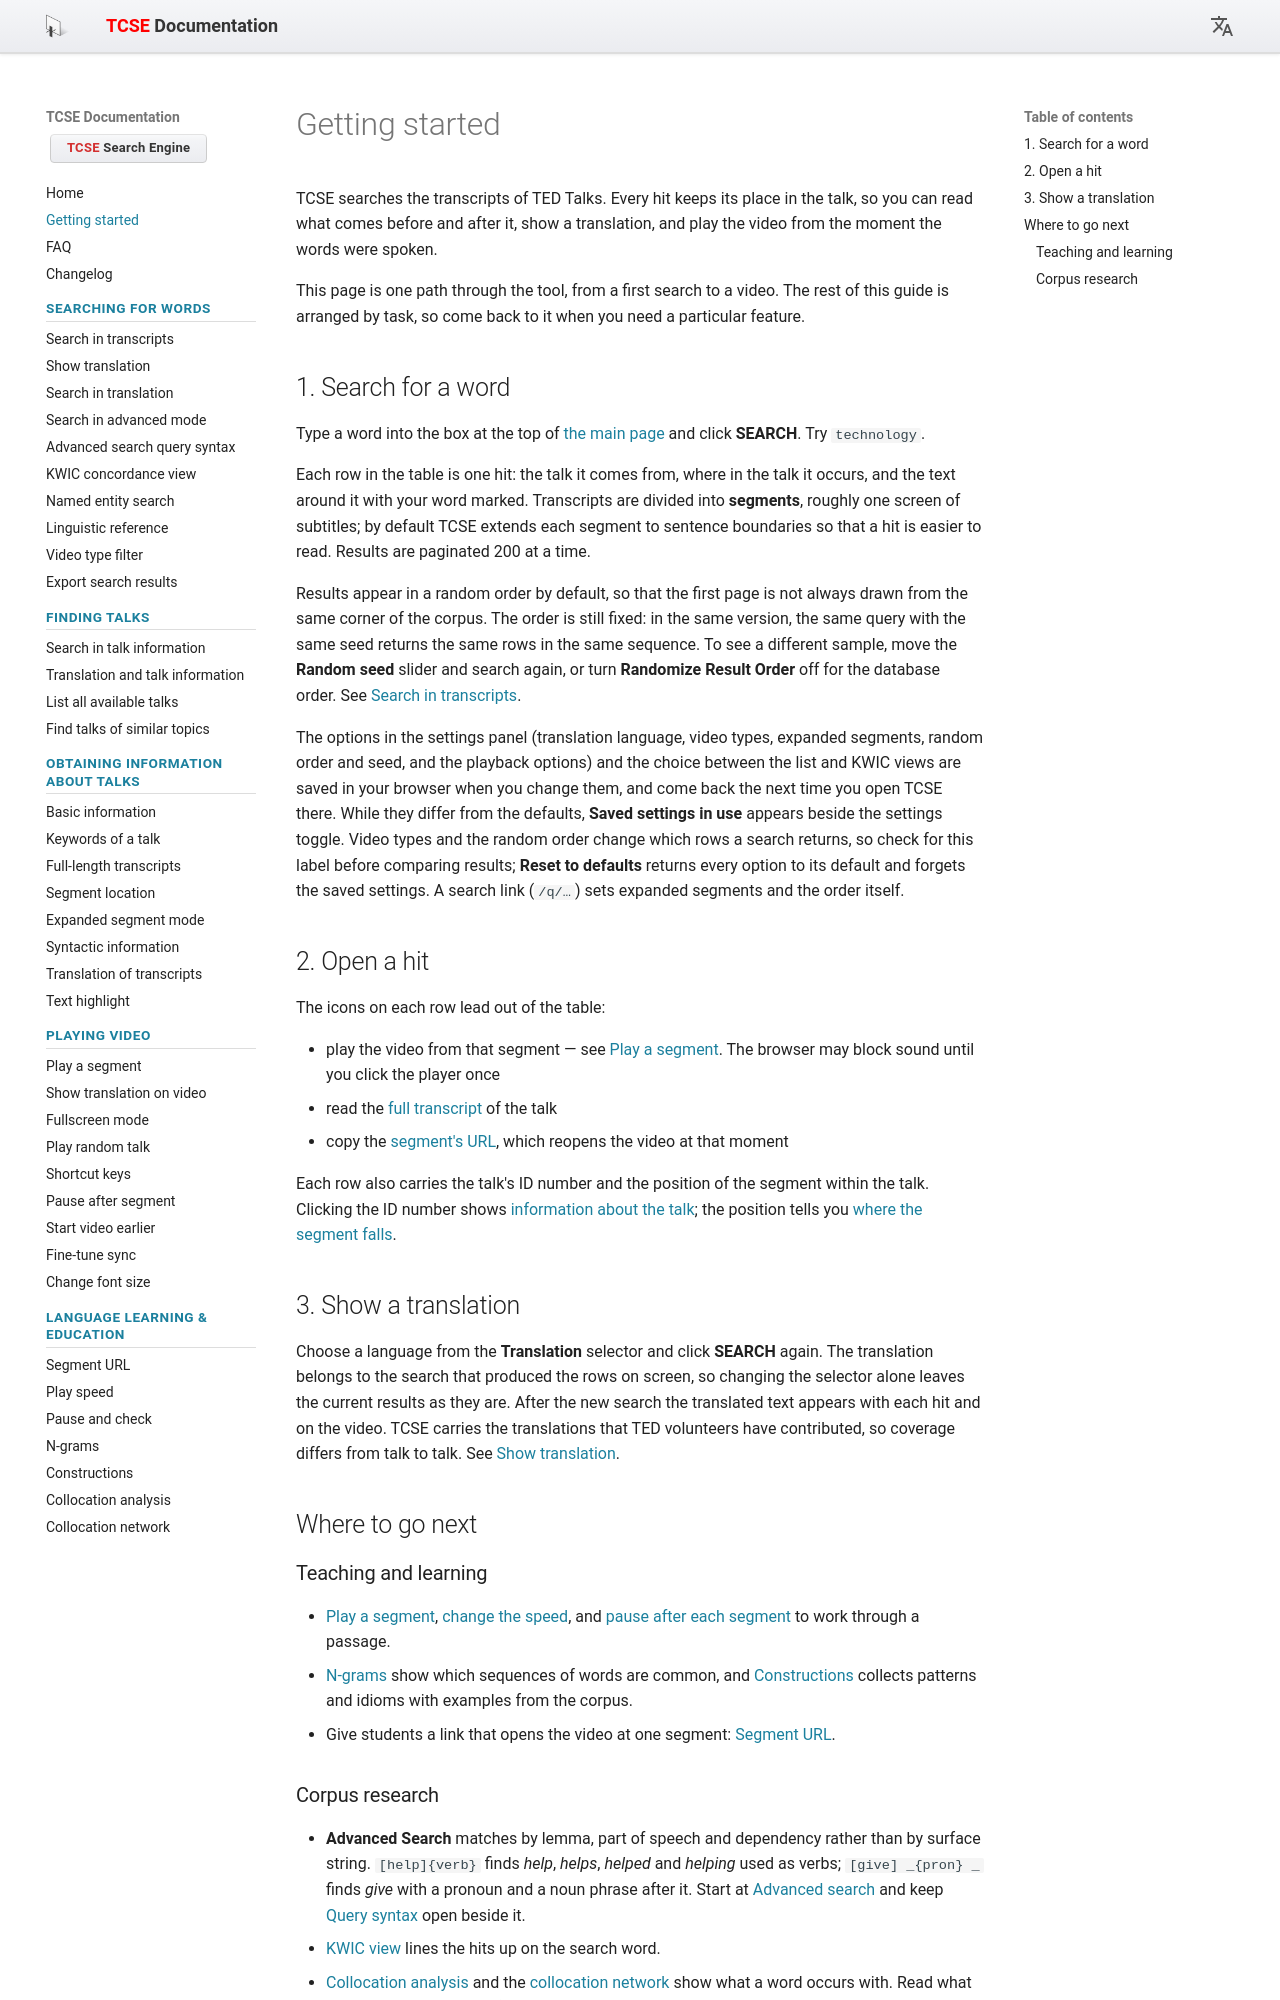

repository: yohasebe/tcse-doc · page: getting-started/index.html · generator: mkdocs

# Getting started

TCSE searches the transcripts of TED Talks. Every hit keeps its place in the talk, so you can read what comes before and after it, show a translation, and play the video from the moment the words were spoken.

This page is one path through the tool, from a first search to a video. The rest of this guide is arranged by task, so come back to it when you need a particular feature.

## 1. Search for a word

Type a word into the box at the top of [the main page](https://yohasebe.com/tcse/) and click **SEARCH**. Try `technology`.

Each row in the table is one hit: the talk it comes from, where in the talk it occurs, and the text around it with your word marked. Transcripts are divided into **segments**, roughly one screen of subtitles; by default TCSE extends each segment to sentence boundaries so that a hit is easier to read. Results are paginated 200 at a time.

Results appear in a random order by default, so that the first page is not always drawn from the same corner of the corpus. The order is still fixed: in the same version, the same query with the same seed returns the same rows in the same sequence. To see a different sample, move the **Random seed** slider and search again, or turn **Randomize Result Order** off for the database order. See [Search in transcripts](searching-for-words/search-for-words-in-ted-transcripts.md).

The options in the settings panel (translation language, video types, expanded segments, random order and seed, and the playback options) and the choice between the list and KWIC views are saved in your browser when you change them, and come back the next time you open TCSE there. While they differ from the defaults, **Saved settings in use** appears beside the settings toggle. Video types and the random order change which rows a search returns, so check for this label before comparing results; **Reset to defaults** returns every option to its default and forgets the saved settings. A search link (`/q/…`) sets expanded segments and the order itself.

## 2. Open a hit

The icons on each row lead out of the table:

- play the video from that segment — see [Play a segment](playing-video/play-a-segment-of-a-talk.md). The browser may block sound until you click the player once
- read the [full transcript](obtaining-information-about-talks/show-transcripts-in-full-length.md) of the talk
- copy the [segment's URL](using-tcse-for-language-learning-and-education/get-unique-url-of-a-segment.md), which reopens the video at that moment

Each row also carries the talk's ID number and the position of the segment within the talk. Clicking the ID number shows [information about the talk](obtaining-information-about-talks/find-basic-information-about-a-talk.md); the position tells you [where the segment falls](obtaining-information-about-talks/check-location-of-a-segment.md).

## 3. Show a translation

Choose a language from the **Translation** selector and click **SEARCH** again. The translation belongs to the search that produced the rows on screen, so changing the selector alone leaves the current results as they are. After the new search the translated text appears with each hit and on the video. TCSE carries the translations that TED volunteers have contributed, so coverage differs from talk to talk. See [Show translation](searching-for-words/show-translation.md).

## Where to go next

### Teaching and learning

- [Play a segment](playing-video/play-a-segment-of-a-talk.md), [change the speed](using-tcse-for-language-learning-and-education/change-play-speed.md), and [pause after each segment](playing-video/pause-video-after-segment.md) to work through a passage.
- [N-grams](using-tcse-for-language-learning-and-education/n-grams.md) show which sequences of words are common, and [Constructions](using-tcse-for-language-learning-and-education/constructions.md) collects patterns and idioms with examples from the corpus.
- Give students a link that opens the video at one segment: [Segment URL](using-tcse-for-language-learning-and-education/get-unique-url-of-a-segment.md).
